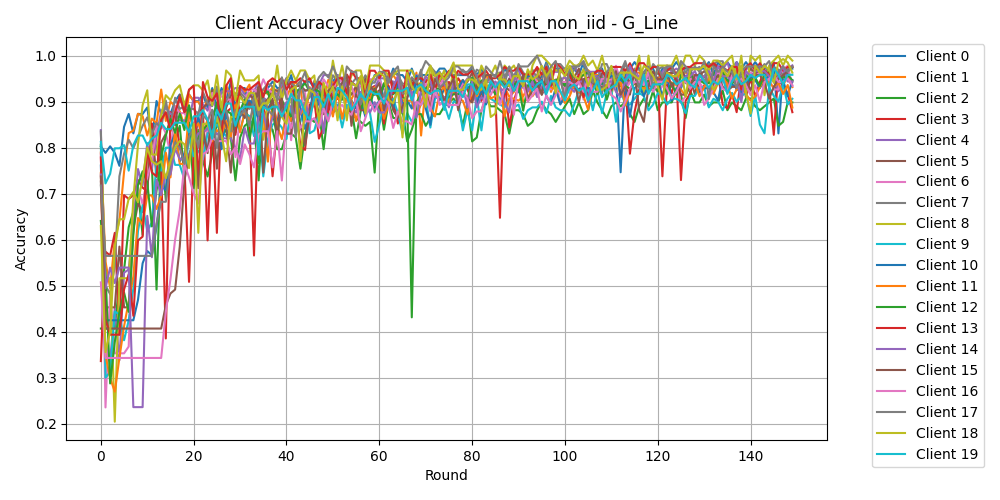

Values plotted in this chart, from the file beside it:
Round, Client 0, Client 1, Client 2, Client 3, Client 4, Client 5, Client 6, Client 7, Client 8, Client 9, Client 10, Client 11, Client 12, Client 13, Client 14, Client 15, Client 16, Client 17, Client 18, Client 19
0, 0.8028, 0.7895, 0.4068, 0.3361, 0.838, 0.7264, 0.7868, 0.8354, 0.8065, 0.8063, 0.7611, 0.7451, 0.6407, 0.7787, 0.7416, 0.7373, 0.5071, 0.7176, 0.6296, 0.8125
1, 0.7887, 0.5526, 0.4068, 0.5738, 0.338, 0.4528, 0.2353, 0.5, 0.5161, 0.3, 0.4248, 0.348, 0.5269, 0.4262, 0.4944, 0.4068, 0.3429, 0.5647, 0.3556, 0.7222
2, 0.8028, 0.4947, 0.4068, 0.5656, 0.338, 0.4528, 0.4853, 0.4817, 0.5161, 0.3125, 0.4248, 0.299, 0.2874, 0.3934, 0.5393, 0.4068, 0.3429, 0.5647, 0.4, 0.7431
3, 0.7887, 0.6, 0.4068, 0.6148, 0.4507, 0.4528, 0.3529, 0.5427, 0.2043, 0.4437, 0.4248, 0.2696, 0.3772, 0.3934, 0.5056, 0.4068, 0.3429, 0.5647, 0.5852, 0.7986
4, 0.7606, 0.6421, 0.5085, 0.3934, 0.338, 0.5849, 0.3529, 0.7378, 0.5161, 0.4375, 0.4248, 0.3431, 0.4431, 0.3934, 0.5393, 0.4068, 0.3429, 0.5647, 0.6444, 0.7986
5, 0.8451, 0.7474, 0.5339, 0.6967, 0.5282, 0.4528, 0.3529, 0.7866, 0.5161, 0.3812, 0.4248, 0.4118, 0.485, 0.4918, 0.5393, 0.4068, 0.3429, 0.5647, 0.6444, 0.8056
6, 0.8732, 0.8316, 0.6271, 0.6885, 0.5352, 0.4528, 0.3676, 0.8171, 0.5161, 0.425, 0.4248, 0.4657, 0.4431, 0.5246, 0.5393, 0.4068, 0.3429, 0.5647, 0.6889, 0.75
7, 0.831, 0.8368, 0.661, 0.6967, 0.6268, 0.6226, 0.6838, 0.7988, 0.6882, 0.4938, 0.4248, 0.5196, 0.6108, 0.4344, 0.236, 0.4068, 0.3429, 0.5647, 0.7037, 0.8056
8, 0.8732, 0.8737, 0.7034, 0.7295, 0.7535, 0.6792, 0.7132, 0.8232, 0.8065, 0.6188, 0.469, 0.6471, 0.7186, 0.5984, 0.236, 0.4068, 0.3429, 0.5647, 0.6815, 0.8264
9, 0.8732, 0.8684, 0.6102, 0.7131, 0.7183, 0.6604, 0.6765, 0.8476, 0.8925, 0.675, 0.5487, 0.6324, 0.7485, 0.6066, 0.236, 0.4068, 0.3429, 0.5647, 0.7333, 0.8264
10, 0.8873, 0.8263, 0.7966, 0.7049, 0.8099, 0.7075, 0.7353, 0.8659, 0.9247, 0.6188, 0.5752, 0.6961, 0.7246, 0.7951, 0.6517, 0.4068, 0.3429, 0.5647, 0.8, 0.8056
11, 0.8169, 0.8632, 0.7627, 0.8525, 0.7535, 0.8396, 0.7721, 0.8293, 0.7849, 0.6375, 0.5664, 0.6961, 0.6287, 0.7459, 0.5618, 0.4068, 0.3429, 0.5647, 0.7704, 0.8194
12, 0.9014, 0.8526, 0.4915, 0.7951, 0.8239, 0.7358, 0.8456, 0.8537, 0.7849, 0.7688, 0.6283, 0.6667, 0.7066, 0.7377, 0.7303, 0.4068, 0.3429, 0.6353, 0.763, 0.8264
13, 0.8732, 0.9263, 0.8051, 0.7541, 0.8803, 0.8113, 0.8529, 0.8415, 0.871, 0.75, 0.7168, 0.6961, 0.7784, 0.8607, 0.6966, 0.4068, 0.3429, 0.6824, 0.7704, 0.8542
14, 0.8873, 0.8579, 0.6864, 0.3852, 0.8873, 0.8302, 0.8309, 0.9024, 0.914, 0.8, 0.708, 0.7892, 0.8263, 0.877, 0.7416, 0.4576, 0.4429, 0.6824, 0.7333, 0.8403
15, 0.8732, 0.9, 0.7712, 0.877, 0.8732, 0.8585, 0.7868, 0.8476, 0.9032, 0.8, 0.8053, 0.7353, 0.8623, 0.8361, 0.7416, 0.4831, 0.5143, 0.7647, 0.7704, 0.8403
16, 0.9014, 0.8895, 0.8136, 0.8689, 0.8732, 0.8491, 0.8897, 0.9085, 0.9247, 0.7625, 0.8319, 0.8382, 0.8323, 0.877, 0.7978, 0.4915, 0.6, 0.8118, 0.8, 0.8542
17, 0.9155, 0.8789, 0.8475, 0.8033, 0.8592, 0.9151, 0.875, 0.8841, 0.9355, 0.7625, 0.7699, 0.7647, 0.8743, 0.9098, 0.7753, 0.5847, 0.6643, 0.8, 0.8148, 0.8542
18, 0.8873, 0.8474, 0.7373, 0.7623, 0.8592, 0.8774, 0.875, 0.8902, 0.8925, 0.7312, 0.7876, 0.7647, 0.8383, 0.877, 0.7753, 0.7288, 0.7643, 0.7647, 0.8074, 0.8542
19, 0.9155, 0.9158, 0.8559, 0.5082, 0.8592, 0.8868, 0.8603, 0.8841, 0.9247, 0.825, 0.8407, 0.8775, 0.8922, 0.9262, 0.7865, 0.7797, 0.7357, 0.8235, 0.7556, 0.8333
20, 0.9014, 0.9, 0.7119, 0.7951, 0.9085, 0.8396, 0.8529, 0.8841, 0.9355, 0.7812, 0.8142, 0.8382, 0.8383, 0.9344, 0.809, 0.822, 0.7, 0.8471, 0.8519, 0.8681
21, 0.9014, 0.9, 0.839, 0.8689, 0.9085, 0.8774, 0.8676, 0.872, 0.9355, 0.7937, 0.8673, 0.8529, 0.8204, 0.7213, 0.8315, 0.7119, 0.6786, 0.8, 0.6148, 0.8681
22, 0.9155, 0.8789, 0.7712, 0.877, 0.8944, 0.8868, 0.7794, 0.9207, 0.9247, 0.775, 0.823, 0.8235, 0.8383, 0.9426, 0.8315, 0.839, 0.7857, 0.8706, 0.8519, 0.8819
23, 0.8873, 0.9053, 0.7373, 0.5984, 0.8803, 0.8962, 0.8456, 0.8963, 0.9462, 0.8313, 0.7965, 0.8627, 0.8503, 0.9098, 0.8427, 0.7881, 0.7929, 0.8588, 0.8519, 0.8611
24, 0.9296, 0.9158, 0.7881, 0.8689, 0.9085, 0.9245, 0.9191, 0.8902, 0.8925, 0.8375, 0.8673, 0.8137, 0.8563, 0.9016, 0.8202, 0.8814, 0.8214, 0.8824, 0.8222, 0.8194
25, 0.8873, 0.9158, 0.8559, 0.6148, 0.8803, 0.9245, 0.9044, 0.9329, 0.957, 0.85, 0.8938, 0.8382, 0.8982, 0.918, 0.8315, 0.7542, 0.8143, 0.8, 0.8667, 0.8819
26, 0.9296, 0.8789, 0.822, 0.8852, 0.9225, 0.8396, 0.9118, 0.8841, 0.8817, 0.8375, 0.7965, 0.8284, 0.8743, 0.8279, 0.8202, 0.8729, 0.8143, 0.8706, 0.8296, 0.8611
27, 0.9014, 0.9368, 0.839, 0.877, 0.9225, 0.8868, 0.9044, 0.9024, 0.9677, 0.825, 0.8761, 0.8578, 0.8802, 0.9344, 0.8202, 0.8475, 0.8143, 0.8824, 0.7704, 0.8958
28, 0.9437, 0.9053, 0.822, 0.8852, 0.9225, 0.9151, 0.9044, 0.9207, 0.957, 0.85, 0.8319, 0.8235, 0.8743, 0.9508, 0.8202, 0.7458, 0.7857, 0.8353, 0.8667, 0.8958
29, 0.8873, 0.8842, 0.7288, 0.918, 0.9296, 0.9151, 0.7794, 0.9146, 0.9032, 0.8562, 0.8496, 0.8922, 0.8323, 0.8279, 0.7978, 0.8644, 0.8, 0.8824, 0.8667, 0.8472
30, 0.9296, 0.9316, 0.822, 0.877, 0.9296, 0.9151, 0.8676, 0.9207, 0.9677, 0.8375, 0.8673, 0.8333, 0.8802, 0.9344, 0.7753, 0.8814, 0.7643, 0.8706, 0.9111, 0.8819
31, 0.9296, 0.9211, 0.8475, 0.8852, 0.9155, 0.8962, 0.9044, 0.9085, 0.9462, 0.875, 0.885, 0.8775, 0.9042, 0.9262, 0.8427, 0.8644, 0.8071, 0.8824, 0.8963, 0.8889
32, 0.8873, 0.9368, 0.8559, 0.8607, 0.9085, 0.9151, 0.9265, 0.8841, 0.9462, 0.8688, 0.9027, 0.8578, 0.8144, 0.9262, 0.809, 0.8983, 0.7857, 0.8471, 0.9185, 0.8889
33, 0.9155, 0.8895, 0.8559, 0.5656, 0.9225, 0.9057, 0.9265, 0.9085, 0.9462, 0.825, 0.8938, 0.8873, 0.8743, 0.9344, 0.809, 0.8729, 0.7571, 0.9059, 0.9185, 0.8889
34, 0.9155, 0.9053, 0.7288, 0.9016, 0.9437, 0.934, 0.9191, 0.9146, 0.957, 0.8562, 0.8584, 0.7941, 0.7665, 0.9426, 0.8652, 0.9322, 0.8286, 0.8706, 0.8815, 0.7847
35, 0.9155, 0.9263, 0.8814, 0.8852, 0.9085, 0.8962, 0.9485, 0.9268, 0.8172, 0.7375, 0.8938, 0.8775, 0.9162, 0.9098, 0.8764, 0.7458, 0.8357, 0.9059, 0.8963, 0.8889
36, 0.9296, 0.9158, 0.8475, 0.8607, 0.9014, 0.9057, 0.9265, 0.939, 0.9032, 0.8187, 0.885, 0.7696, 0.9222, 0.9426, 0.8315, 0.8729, 0.8357, 0.8824, 0.8963, 0.8819
37, 0.9437, 0.9316, 0.839, 0.7377, 0.9225, 0.9245, 0.9191, 0.9329, 0.914, 0.85, 0.9027, 0.902, 0.8802, 0.9508, 0.8652, 0.9068, 0.7571, 0.8706, 0.9185, 0.8889
38, 0.9296, 0.9211, 0.7966, 0.8443, 0.9155, 0.9245, 0.9118, 0.9024, 0.9785, 0.8562, 0.8496, 0.848, 0.8204, 0.9426, 0.8989, 0.822, 0.8357, 0.9059, 0.8889, 0.8889
39, 0.9296, 0.9368, 0.7966, 0.9426, 0.9366, 0.9151, 0.9265, 0.9146, 0.9032, 0.8438, 0.8938, 0.8186, 0.9042, 0.9508, 0.8764, 0.9068, 0.7286, 0.9529, 0.8667, 0.8681
40, 0.9296, 0.9105, 0.8305, 0.9426, 0.9507, 0.9434, 0.9338, 0.9512, 0.9462, 0.8187, 0.8938, 0.8775, 0.8802, 0.9262, 0.8989, 0.8305, 0.8714, 0.9059, 0.8519, 0.8889
41, 0.9577, 0.9316, 0.8305, 0.9426, 0.9225, 0.9245, 0.8162, 0.939, 0.9677, 0.8875, 0.8584, 0.8578, 0.8683, 0.9426, 0.8876, 0.8305, 0.8429, 0.9059, 0.9259, 0.9167
42, 0.9155, 0.9421, 0.822, 0.8934, 0.8732, 0.934, 0.9191, 0.9329, 0.9462, 0.8313, 0.9204, 0.902, 0.9222, 0.9426, 0.8427, 0.9153, 0.8714, 0.8235, 0.9333, 0.9028
43, 0.9296, 0.9316, 0.7542, 0.8033, 0.9366, 0.934, 0.8897, 0.9451, 0.9677, 0.8562, 0.885, 0.8725, 0.9281, 0.9508, 0.8764, 0.8475, 0.8429, 0.9412, 0.7704, 0.9028
44, 0.9437, 0.8579, 0.8305, 0.7951, 0.9225, 0.9245, 0.9191, 0.9024, 0.9677, 0.8938, 0.8407, 0.8873, 0.9401, 0.9426, 0.8989, 0.8051, 0.8571, 0.9647, 0.8889, 0.875
45, 0.9437, 0.9316, 0.8644, 0.8934, 0.9296, 0.9245, 0.8382, 0.9085, 0.9462, 0.8313, 0.8761, 0.8725, 0.9222, 0.9508, 0.8652, 0.8729, 0.8571, 0.9176, 0.9259, 0.8611
46, 0.9296, 0.8947, 0.8559, 0.9016, 0.9155, 0.8962, 0.9412, 0.9451, 0.957, 0.8375, 0.9381, 0.8971, 0.9281, 0.9262, 0.9213, 0.9153, 0.8643, 0.9294, 0.9185, 0.9097
47, 0.9437, 0.8947, 0.8814, 0.8197, 0.9366, 0.9434, 0.9044, 0.9329, 0.8495, 0.875, 0.8938, 0.9167, 0.9222, 0.9426, 0.9101, 0.8729, 0.8429, 0.9529, 0.8593, 0.9097
48, 0.9155, 0.8947, 0.7966, 0.8443, 0.9577, 0.934, 0.9485, 0.9024, 0.9355, 0.8938, 0.8761, 0.902, 0.8922, 0.9344, 0.8315, 0.8729, 0.8857, 0.9647, 0.9407, 0.8889
49, 0.8873, 0.9474, 0.8814, 0.9016, 0.9577, 0.8868, 0.9338, 0.9207, 0.914, 0.8625, 0.9204, 0.9118, 0.8862, 0.877, 0.9213, 0.9237, 0.8571, 0.9529, 0.9111, 0.9167
50, 0.9437, 0.9421, 0.8898, 0.918, 0.9296, 0.9151, 0.9191, 0.9573, 0.9892, 0.8875, 0.8761, 0.8676, 0.9102, 0.9344, 0.9213, 0.9322, 0.9, 0.9765, 0.9333, 0.8889
51, 0.9577, 0.9158, 0.8814, 0.9426, 0.9577, 0.9057, 0.9559, 0.9451, 0.9355, 0.8938, 0.885, 0.9216, 0.9162, 0.9508, 0.8764, 0.9237, 0.8857, 0.9529, 0.8593, 0.9306
52, 0.9437, 0.9421, 0.8644, 0.9508, 0.9507, 0.934, 0.9412, 0.9329, 0.9785, 0.8438, 0.9115, 0.8627, 0.9042, 0.9508, 0.9213, 0.9407, 0.8929, 0.9176, 0.9333, 0.9236
53, 0.9296, 0.9158, 0.8898, 0.959, 0.9507, 0.934, 0.9191, 0.939, 0.9247, 0.8938, 0.9027, 0.9118, 0.9461, 0.918, 0.9438, 0.9576, 0.8786, 0.9765, 0.8593, 0.9097
54, 0.9296, 0.9053, 0.8729, 0.9426, 0.9366, 0.9151, 0.9338, 0.939, 0.957, 0.875, 0.9027, 0.902, 0.8862, 0.9672, 0.8876, 0.8475, 0.8714, 0.9647, 0.9407, 0.8819
55, 0.9155, 0.9263, 0.8644, 0.9344, 0.9366, 0.934, 0.9044, 0.9512, 0.9677, 0.8938, 0.885, 0.8578, 0.8204, 0.9508, 0.8764, 0.9153, 0.9071, 0.9647, 0.9333, 0.8958
56, 0.9437, 0.9421, 0.8559, 0.9344, 0.9437, 0.8868, 0.9412, 0.939, 0.9677, 0.9187, 0.9027, 0.902, 0.8802, 0.9508, 0.9213, 0.8814, 0.8357, 0.8941, 0.9556, 0.9167
57, 0.8732, 0.9368, 0.8475, 0.9344, 0.9014, 0.9528, 0.9118, 0.9573, 0.9247, 0.8938, 0.8673, 0.9118, 0.9222, 0.9098, 0.8989, 0.8814, 0.8643, 0.9176, 0.8741, 0.9028
58, 0.9296, 0.9316, 0.8559, 0.9262, 0.9225, 0.9151, 0.9485, 0.939, 0.9785, 0.875, 0.9115, 0.9069, 0.8922, 0.9672, 0.8764, 0.9322, 0.9, 0.9412, 0.9407, 0.9236
59, 0.9577, 0.9316, 0.7458, 0.9344, 0.9296, 0.9151, 0.9485, 0.9146, 0.9785, 0.8125, 0.885, 0.9314, 0.9281, 0.9672, 0.8989, 0.9237, 0.8786, 0.9412, 0.9556, 0.9167
... 90 more rows
